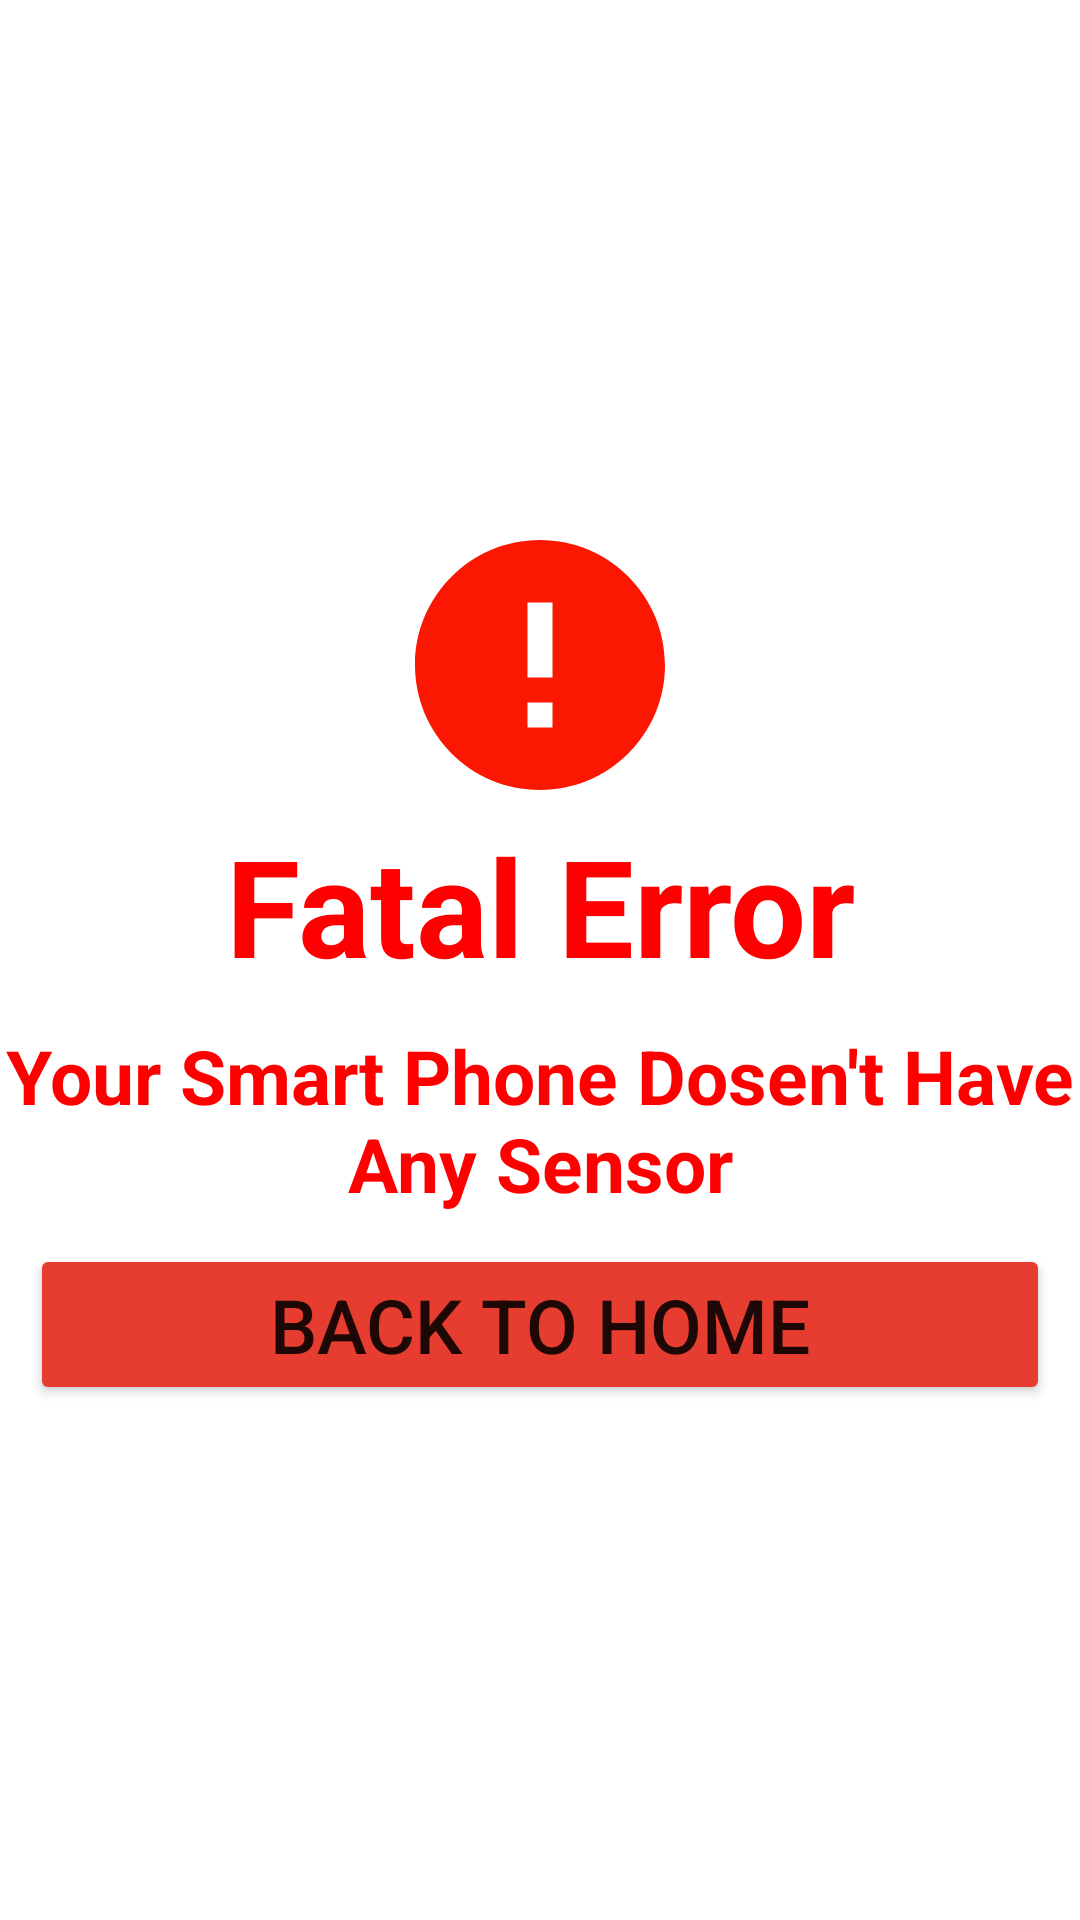

Here is an Android app screen rendered from its layout file. Give the layout XML and the strings, colors and styles it references.
<!-- AndroidManifest.xml: application theme Theme.TestApp -->
<!-- res/layout/alert.xml -->
<?xml version="1.0" encoding="utf-8"?>
<LinearLayout xmlns:android="http://schemas.android.com/apk/res/android"
    android:layout_width="match_parent"
    android:layout_height="match_parent"
    android:orientation="vertical"
    android:gravity="center">

    <LinearLayout
        android:layout_width="match_parent"
        android:layout_height="wrap_content"
        android:gravity="center"
        android:orientation="vertical">

        <ImageView
            android:layout_width="100dp"
            android:layout_height="100dp"
            android:src="@drawable/baseline_error_24" />

        <TextView
            android:layout_width="match_parent"
            android:layout_height="wrap_content"
            android:text="Fatal Error"
            android:textAlignment="center"
            android:textColor="#ff0000"
            android:textSize="45sp"
            android:textStyle="bold" />

        <TextView
            android:layout_width="match_parent"
            android:layout_height="wrap_content"
            android:layout_marginTop="10sp"
            android:text="Your Smart Phone Dosen't Have Any Sensor"
            android:textAlignment="center"
            android:textColor="#ff0000"
            android:textSize="25sp"
            android:textStyle="bold" />

        <Button
            android:id="@+id/alartBtn"
            android:layout_width="match_parent"
            android:layout_height="wrap_content"
            android:layout_marginLeft="10dp"
            android:layout_marginTop="10sp"
            android:layout_marginRight="10dp"
            android:backgroundTint="#E63D30"
            android:text="Back to Home"
            android:textAlignment="center"
            android:textSize="25sp" />


    </LinearLayout>


</LinearLayout>
<!-- resources referenced by this layout -->
<resources>
  <!-- drawable baseline_error_24 (drawable) -->
  <vector android:height="24dp" android:tint="#FC1702"
      android:viewportHeight="24" android:viewportWidth="24"
      android:width="24dp" xmlns:android="http://schemas.android.com/apk/res/android">
      <path android:fillColor="@android:color/white" android:pathData="M12,2C6.48,2 2,6.48 2,12s4.48,10 10,10 10,-4.48 10,-10S17.52,2 12,2zM13,17h-2v-2h2v2zM13,13h-2L11,7h2v6z"/>
  </vector>
  <style name="Theme.TestApp" parent="Theme.MaterialComponents.DayNight.NoActionBar">
          
          <item name="colorPrimary">#3700B3</item>
          <item name="colorPrimaryVariant">#FF3700B3</item>
          <item name="colorOnPrimary">@color/white</item>
  
  
  
  
          
          <item name="android:statusBarColor">?attr/colorPrimaryVariant</item>
          
      </style>
  <!-- not gathered from this repository: default colours our renderer supplied (Android Studio template values) -->
  <color name="white">#FFFFFFFF</color>
</resources>
